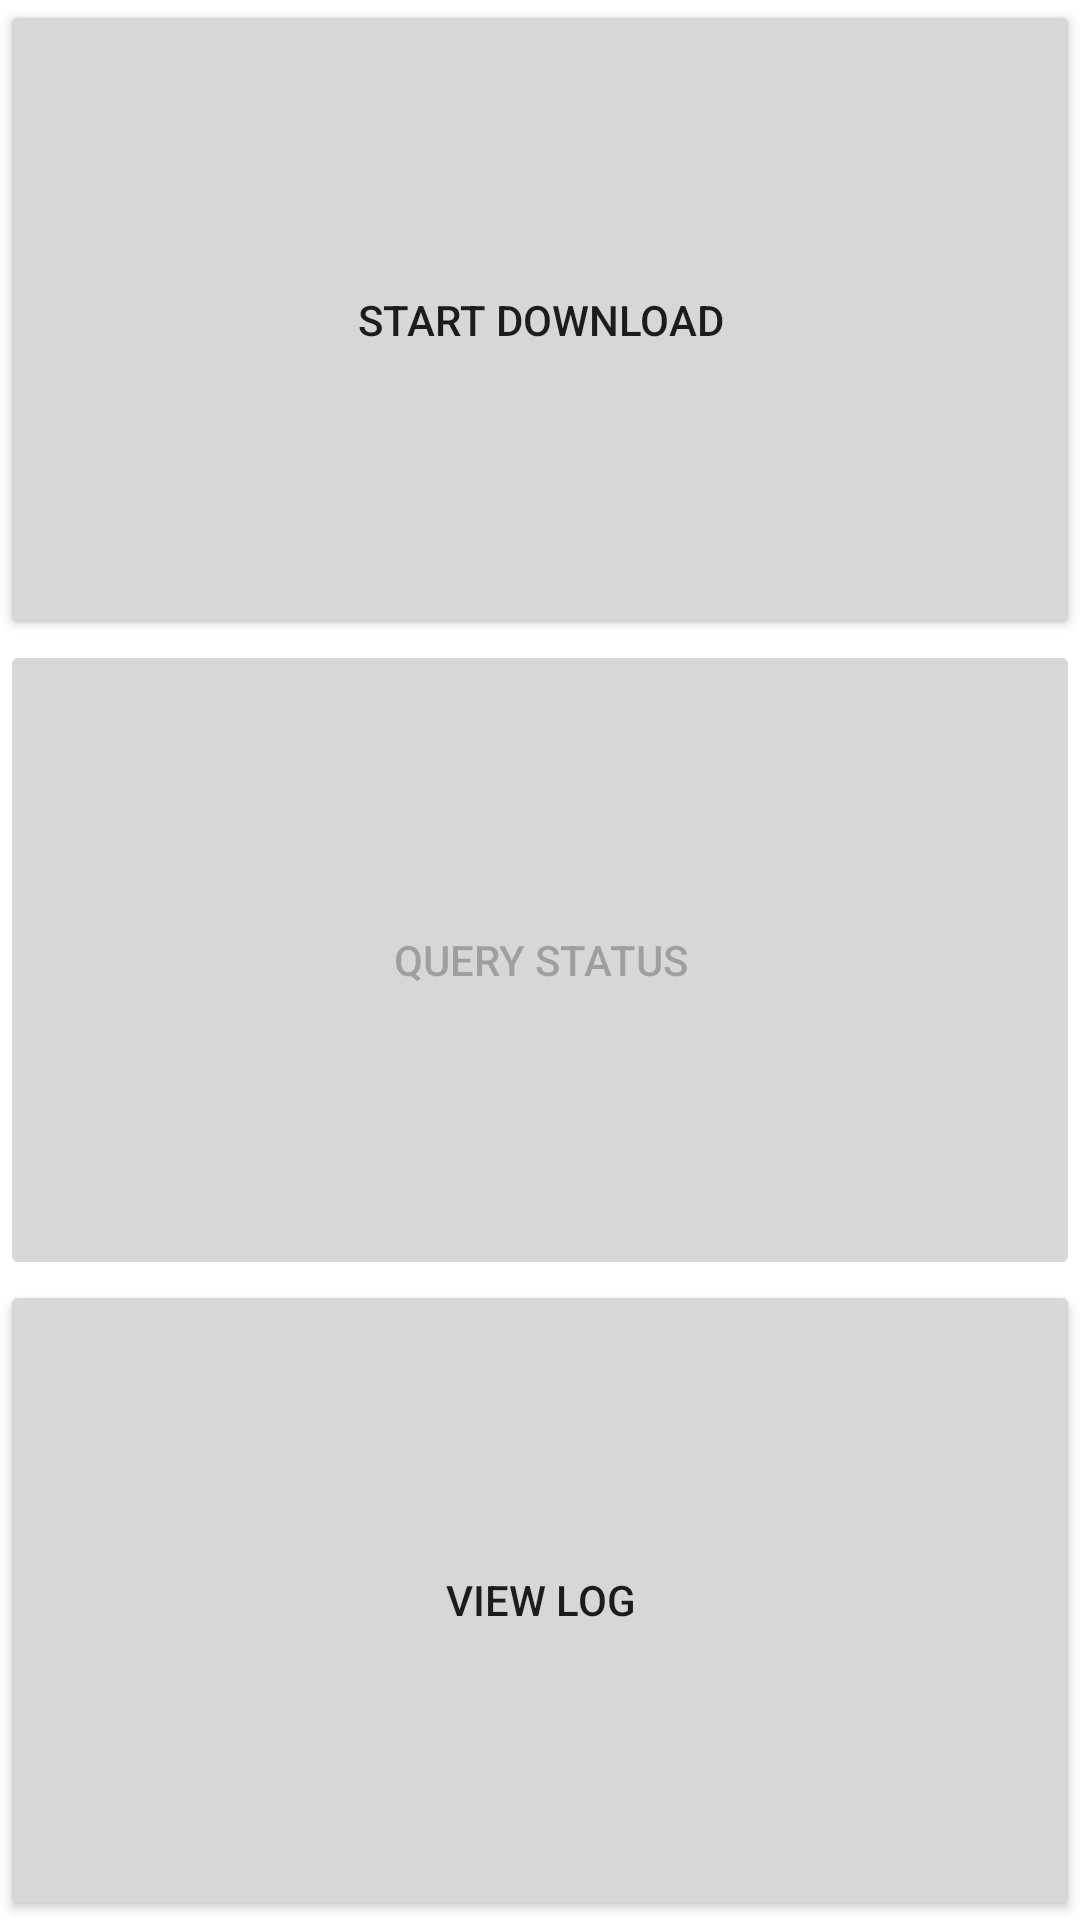

The Android layout XML behind this screen, and the referenced resources:
<!-- AndroidManifest.xml: application theme Theme.FlashProDownloader -->
<!-- res/layout/main.xml -->
<?xml version="1.0" encoding="utf-8"?>
<LinearLayout
    xmlns:android="http://schemas.android.com/apk/res/android"
    android:orientation="vertical"
    android:layout_width="fill_parent"
    android:layout_height="fill_parent"
    >
    <Button
        android:id="@+id/start"
        android:text="Start Download"
        android:layout_width="fill_parent"
        android:layout_height="0dip"
        android:layout_weight="1"
        android:onClick="startDownload"
        />
    <Button
        android:id="@+id/query"
        android:text="Query Status"
        android:layout_width="fill_parent"
        android:layout_height="0dip"
        android:layout_weight="1"
        android:onClick="queryStatus"
        android:enabled="false"
        />
    <Button
        android:text="View Log"
        android:layout_width="fill_parent"
        android:layout_height="0dip"
        android:layout_weight="1"
        android:onClick="viewLog"
        />
</LinearLayout>
<!-- resources referenced by this layout -->
<resources>
  <style name="Theme.FlashProDownloader" parent="Theme.MaterialComponents.DayNight.NoActionBar">
          
          <item name="colorPrimary">@color/purple_500</item>
          <item name="colorPrimaryVariant">#737070</item>
          <item name="colorOnPrimary">@color/white</item>
          
          <item name="colorSecondary">@color/teal_200</item>
          <item name="colorSecondaryVariant">@color/teal_700</item>
          <item name="colorOnSecondary">@color/black</item>
          
          <item name="android:statusBarColor" tools:targetApi="l">?attr/colorPrimaryVariant</item>
          
  
          <item name="android:forceDarkAllowed" tools:targetApi="R">false</item>
  
      </style>
  <color name="purple_500">#FF6200EE</color>
  <color name="white">#FFFFFFFF</color>
  <color name="teal_200">#FF03DAC5</color>
  <color name="teal_700">#FF018786</color>
  <color name="black">#000</color>
</resources>
